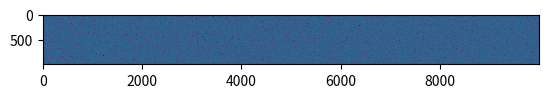

This chart was generated by the following Python code:
import pandas as pd
import matplotlib.pyplot as plt
import numpy as np

data = np.random.randint(0, 65535, size=(1000, 10000))
log_data = np.log10(data ** 2)
log_data = 10 * log_data
final_array = np.where(log_data < 13, 2*(log_data ** 2), log_data)
plt.imshow(final_array, interpolation='nearest')
plt.savefig('image_raster.png')
